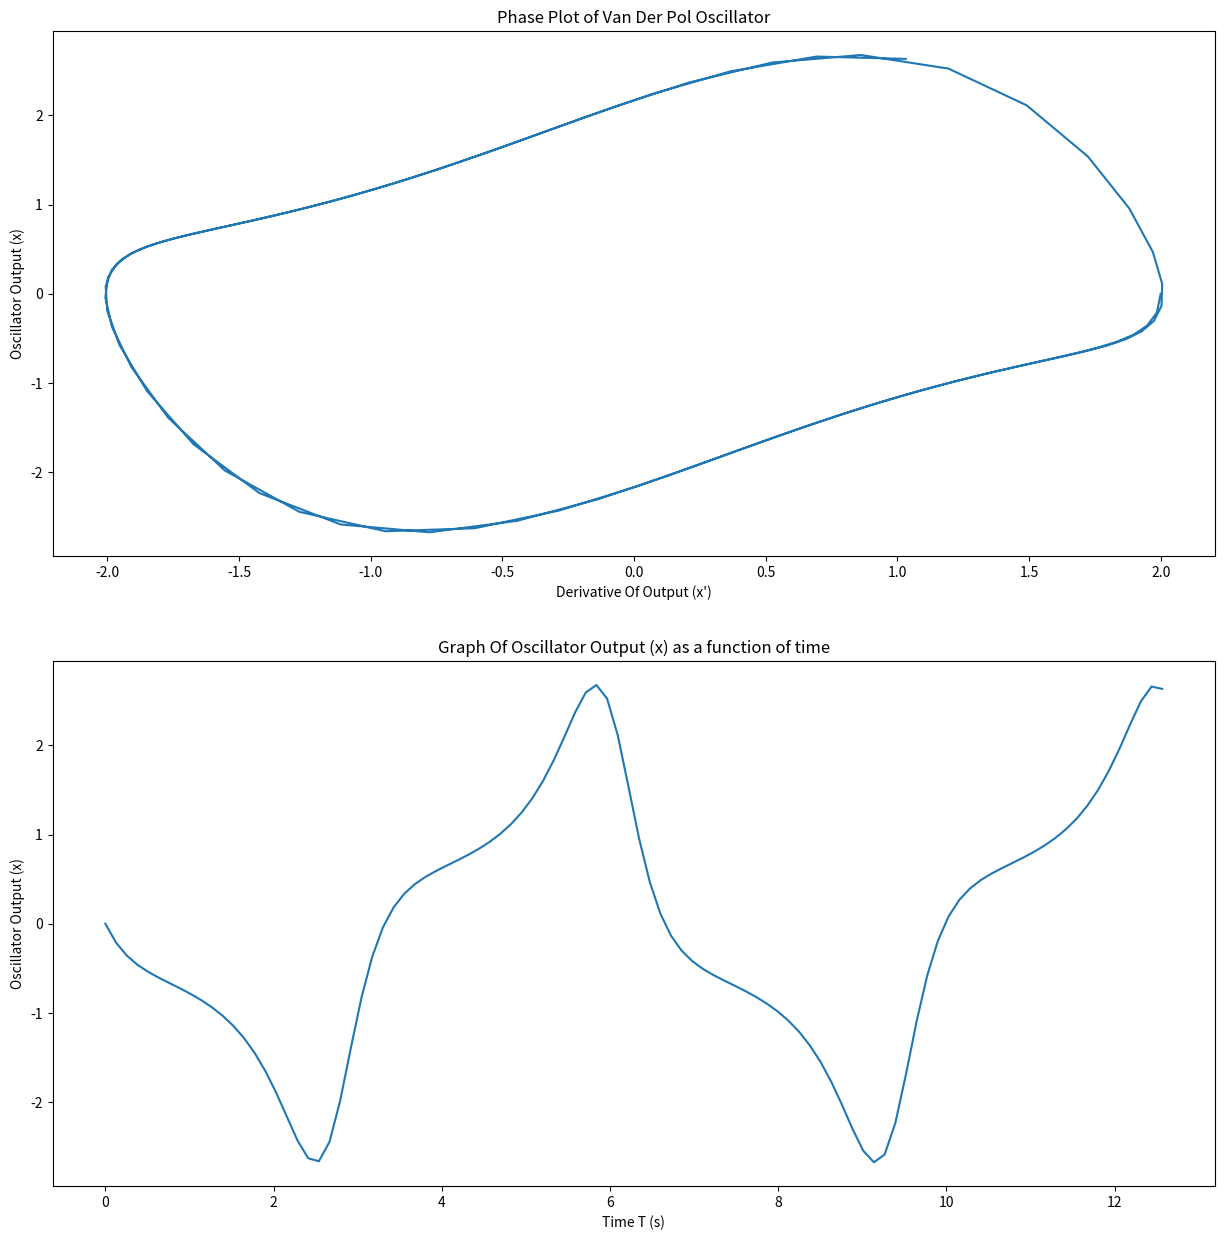

The matplotlib source for this figure:
import time
import numpy as np
import datetime
import matplotlib.pyplot as plt
from scipy.integrate import odeint

mu = 1
p = 2
w = 20

def van_der_pol_oscillator_deriv(x, t):
    x0 = x[1]
    x1 = mu * ((p - (x[0] ** 2.0)) * x0) - x[0]*w
    res = np.array([x0, x1])
    return res


def van_der_pol_oscillator_deriv_pure(x, t):
    x0 = x[1]
    x1 = 1 * ((1 - (x[0] ** 2.0)) * x0) - x[0]*1
    res = np.array([x0, x1])
    return res


ts = np.linspace(0, np.pi*4, 100)
osc = odeint(van_der_pol_oscillator_deriv_pure, [2, 0], ts)

plt.figure(figsize=(15,15))
plt.subplot(2, 1, 1)
plt.ylabel("Oscillator Output (x)")
plt.xlabel("Derivative Of Output (x')")
plt.title("Phase Plot of Van Der Pol Oscillator")
plt.plot(osc[:,0], osc[:,1])

plt.subplot(2, 1, 2)
plt.title("Graph Of Oscillator Output (x) as a function of time")
plt.xlabel("Time T (s)")
plt.ylabel("Oscillator Output (x)")
plt.plot(ts, osc[:,1])



plt.savefig('vanderpol'+datetime.datetime.today().strftime('%H-%M-%s-%d-%m-%y'), dpi=250)

plt.show()
